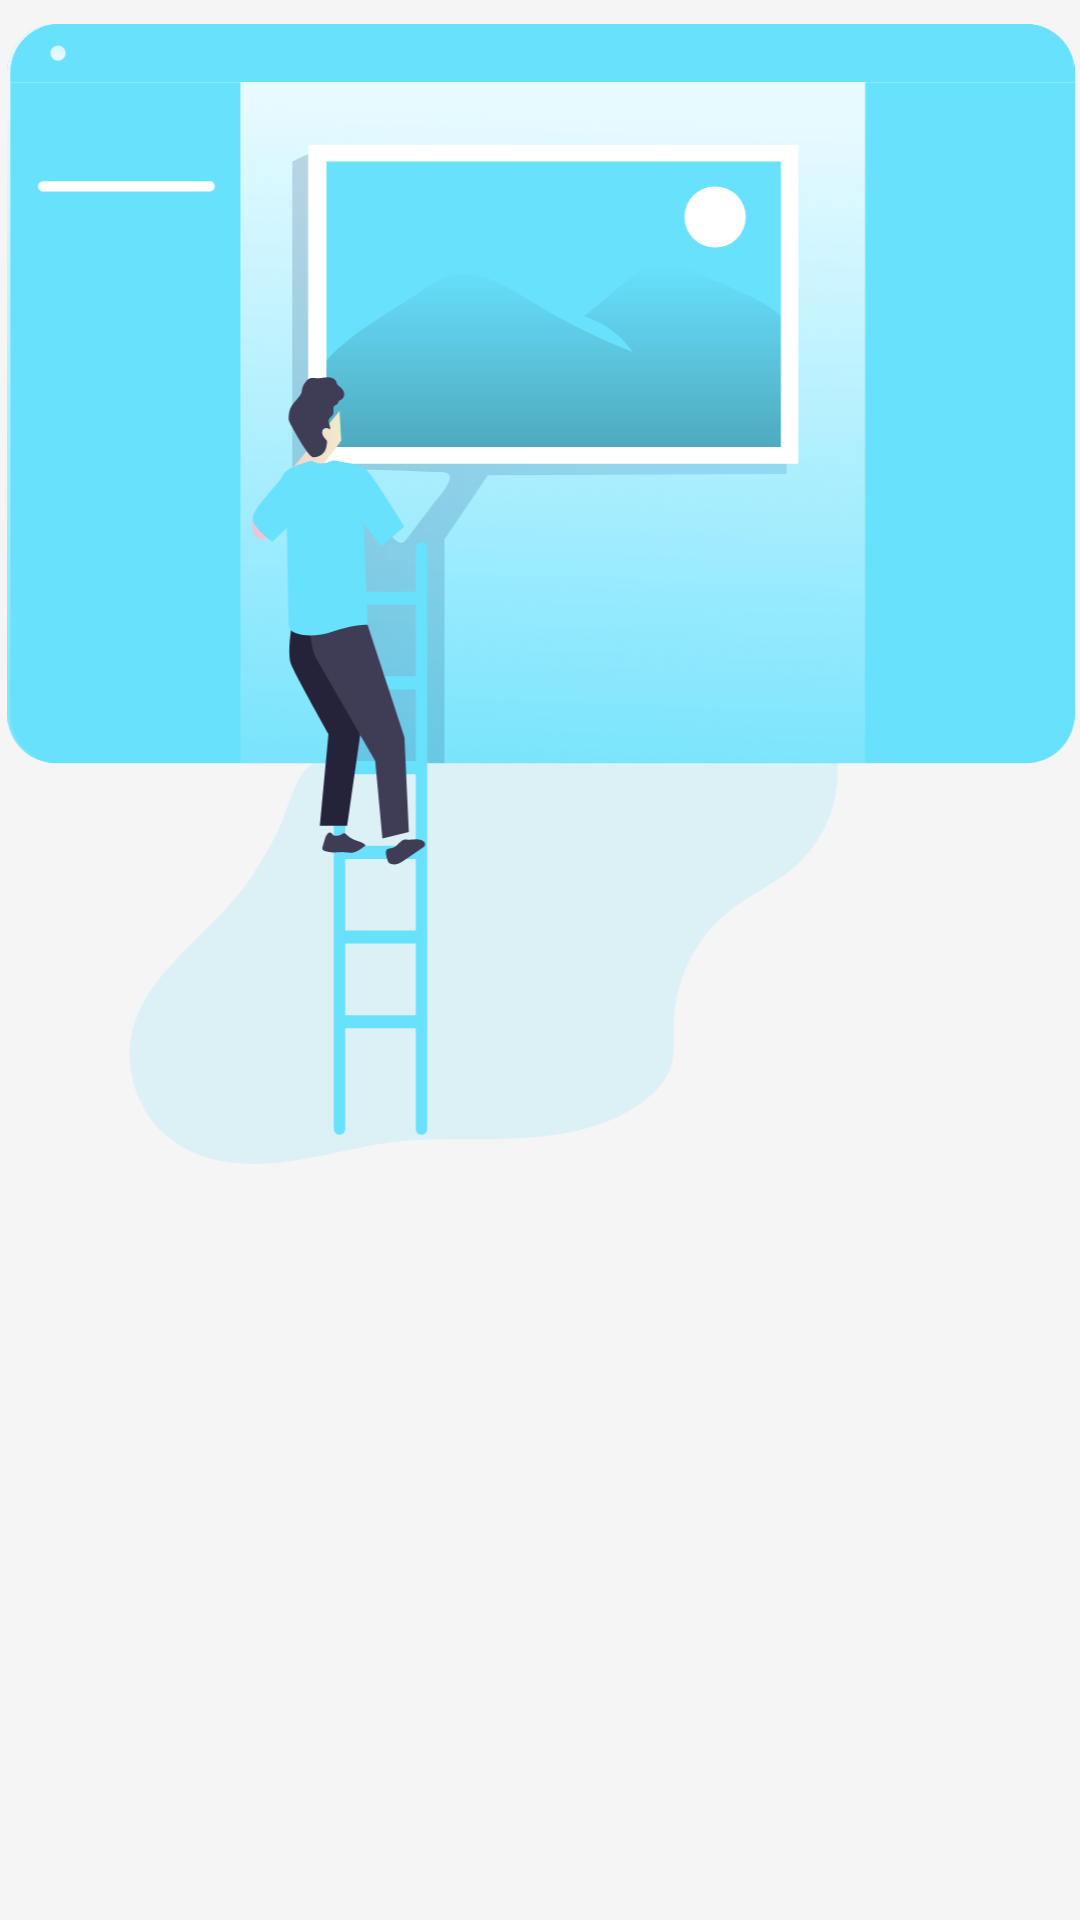

Reconstruct the res/layout file that produces this screen, plus the resources it refers to.
<!-- AndroidManifest.xml: application theme Theme.StoryApp -->
<!-- res/layout/activity_story.xml -->
<?xml version="1.0" encoding="utf-8"?>
<androidx.constraintlayout.widget.ConstraintLayout xmlns:android="http://schemas.android.com/apk/res/android"
    xmlns:app="http://schemas.android.com/apk/res-auto"
    xmlns:tools="http://schemas.android.com/tools"
    android:layout_width="match_parent"
    android:layout_height="match_parent"
    android:background="@color/pensive1"
    tools:context=".ui.story.StoryActivity">

    <ImageView
        android:id="@+id/imgStory"
        android:layout_width="@dimen/dp_380"
        android:layout_height="@dimen/dp_380"
        android:layout_marginStart="@dimen/dp_8"
        android:layout_marginTop="@dimen/dp_8"
        android:layout_marginEnd="@dimen/dp_8"
        android:contentDescription="@string/image_story"
        android:src="@drawable/ic_upload_image"
        app:layout_constraintEnd_toEndOf="parent"
        app:layout_constraintStart_toStartOf="parent"
        app:layout_constraintTop_toTopOf="parent" />

    <com.google.android.material.floatingactionbutton.FloatingActionButton
        android:id="@+id/fab"
        android:layout_width="wrap_content"
        android:layout_height="wrap_content"
        android:layout_marginBottom="@dimen/dp_16"
        android:alpha="0"
        android:clickable="true"
        android:focusable="true"
        app:backgroundTint="@color/blue5"
        app:layout_constraintBottom_toBottomOf="parent"
        app:layout_constraintEnd_toEndOf="@+id/tflDescription"
        app:srcCompat="@drawable/ic_baseline_add"
        tools:ignore="SpeakableTextPresentCheck" />

    <com.example.storyapp.ui.customcomponent.CustomTextInputLayout
        android:id="@+id/tflDescription"
        android:layout_width="match_parent"
        android:layout_height="wrap_content"
        android:layout_marginStart="@dimen/dp_16"
        android:layout_marginTop="@dimen/dp_20"
        android:layout_marginEnd="@dimen/dp_16"
        android:alpha="0"
        app:layout_constraintEnd_toEndOf="@+id/imgStory"
        app:layout_constraintStart_toStartOf="@+id/imgStory"
        app:layout_constraintTop_toBottomOf="@+id/imgStory">

        <com.example.storyapp.ui.customcomponent.CustomTextInputEditText
            android:id="@+id/edtDescription"
            style="@style/Subtitle1Semibold"
            android:layout_width="match_parent"
            android:layout_height="wrap_content"
            android:alpha="0"
            android:hint="@string/description" />
    </com.example.storyapp.ui.customcomponent.CustomTextInputLayout>

    <Button
        android:id="@+id/btnAddStory"
        style="@style/Subtitle2Bold"
        android:layout_width="@dimen/dp_190"
        android:layout_height="wrap_content"
        android:layout_marginTop="@dimen/dp_20"
        android:alpha="0"
        android:backgroundTint="@color/blue5"
        android:text="@string/btn_add_story"
        app:layout_constraintStart_toStartOf="@+id/tflDescription"
        app:layout_constraintTop_toBottomOf="@+id/tflDescription" />

    <ProgressBar
        android:id="@+id/progressbar"
        android:layout_width="wrap_content"
        android:layout_height="wrap_content"
        android:visibility="gone"
        app:layout_constraintBottom_toBottomOf="parent"
        app:layout_constraintEnd_toEndOf="parent"
        app:layout_constraintStart_toStartOf="parent"
        app:layout_constraintTop_toTopOf="parent" />

    <com.google.android.material.floatingactionbutton.FloatingActionButton
        android:id="@+id/fab_camera"
        android:layout_width="wrap_content"
        android:layout_height="wrap_content"
        android:layout_marginBottom="@dimen/dp_16"
        android:clickable="true"
        android:focusable="true"
        android:tint="@color/white"
        android:visibility="invisible"
        app:layout_constraintBottom_toTopOf="@+id/fab_gallery"
        app:layout_constraintEnd_toEndOf="@+id/fab"
        app:srcCompat="@drawable/ic_f_camera" />

    <com.google.android.material.floatingactionbutton.FloatingActionButton
        android:id="@+id/fab_gallery"
        android:layout_width="wrap_content"
        android:layout_height="wrap_content"
        android:layout_marginBottom="@dimen/dp_16"
        android:clickable="true"
        android:focusable="true"
        android:visibility="invisible"
        app:layout_constraintBottom_toTopOf="@+id/fab"
        app:layout_constraintEnd_toEndOf="@+id/fab"
        app:srcCompat="@drawable/ic_baseline_gallery" />

</androidx.constraintlayout.widget.ConstraintLayout>
<!-- resources referenced by this layout -->
<resources>
  <color name="blue5">#2468F6</color>
  <color name="pensive1">#F5F5F5</color>
  <color name="white">#FFFFFF</color>
  <dimen name="dp_16">16dp</dimen>
  <dimen name="dp_190">190dp</dimen>
  <dimen name="dp_20">20dp</dimen>
  <dimen name="dp_380">380dp</dimen>
  <dimen name="dp_8">8dp</dimen>
  <!-- drawable ic_baseline_add (drawable) -->
  <vector android:height="24dp" android:tint="#78787A"
      android:viewportHeight="24" android:viewportWidth="24"
      android:width="24dp" xmlns:android="http://schemas.android.com/apk/res/android">
      <path android:fillColor="@android:color/white" android:pathData="M19,13h-6v6h-2v-6H5v-2h6V5h2v6h6v2z"/>
  </vector>
  <!-- drawable ic_baseline_gallery (drawable) -->
  <vector android:height="24dp" android:tint="#78787A"
      android:viewportHeight="24" android:viewportWidth="24"
      android:width="24dp" xmlns:android="http://schemas.android.com/apk/res/android">
      <path android:fillColor="@android:color/white" android:pathData="M21,19V5c0,-1.1 -0.9,-2 -2,-2H5c-1.1,0 -2,0.9 -2,2v14c0,1.1 0.9,2 2,2h14c1.1,0 2,-0.9 2,-2zM8.5,13.5l2.5,3.01L14.5,12l4.5,6H5l3.5,-4.5z"/>
  </vector>
  <!-- drawable ic_f_camera (drawable) -->
  <vector xmlns:android="http://schemas.android.com/apk/res/android"
      android:width="24dp"
      android:height="24dp"
      android:viewportWidth="24"
      android:viewportHeight="24">
    <path
        android:pathData="M14,13C14,14.1046 13.1046,15 12,15C10.8954,15 10,14.1046 10,13C10,11.8954 10.8954,11 12,11C13.1046,11 14,11.8954 14,13Z"
        android:fillColor="#FFFFFF"/>
    <path
        android:pathData="M16,6H20C21.1,6 22,6.9 22,8V19C22,20.1 21.1,21 20,21H4C2.9,21 2,20.1 2,19V8C2,6.9 2.9,6 4,6H8L8.77,3.68C8.91,3.28 9.29,3 9.72,3H14.28C14.71,3 15.09,3.27 15.23,3.68L16,6ZM8,13C8,15.21 9.79,17 12,17C14.21,17 16,15.21 16,13C16,10.79 14.21,9 12,9C9.79,9 8,10.79 8,13Z"
        android:fillColor="#FFFFFF"
        android:fillType="evenOdd"/>
  </vector>
  <!-- drawable ic_upload_image: vector/xml drawable (drawable, 12999 chars, omitted) -->
  <string name="btn_add_story">Add Story</string>
  <string name="description">Description</string>
  <string name="image_story">Image Story</string>
  <style name="Subtitle1Semibold">
      <item name="font">@font/poppins_semi_bold</item>
      <item name="android:textStyle">normal</item>
      <item name="android:textSize">16sp</item>
    </style>
  <style name="Subtitle2Bold">
      <item name="font">@font/poppins_bold</item>
      <item name="android:textStyle">bold</item>
      <item name="android:textSize">14sp</item>
    </style>
  <style name="Theme.StoryApp" parent="Theme.MaterialComponents.DayNight.DarkActionBar">
          
          <item name="colorPrimary">@color/blue3</item>
          <item name="colorPrimaryVariant">@color/blue5</item>
          <item name="colorOnPrimary">@color/white</item>
          
          <item name="colorSecondary">@color/aqua5</item>
          <item name="colorSecondaryVariant">@color/aqua6</item>
          <item name="colorOnSecondary">@color/black</item>
          
          <item name="android:statusBarColor">?attr/colorPrimaryVariant</item>
          
      </style>
  <color name="blue3">#5E9AF8</color>
  <color name="aqua5">#51B6D5</color>
  <color name="aqua6">#116883</color>
  <color name="black">#FF000000</color>
</resources>
